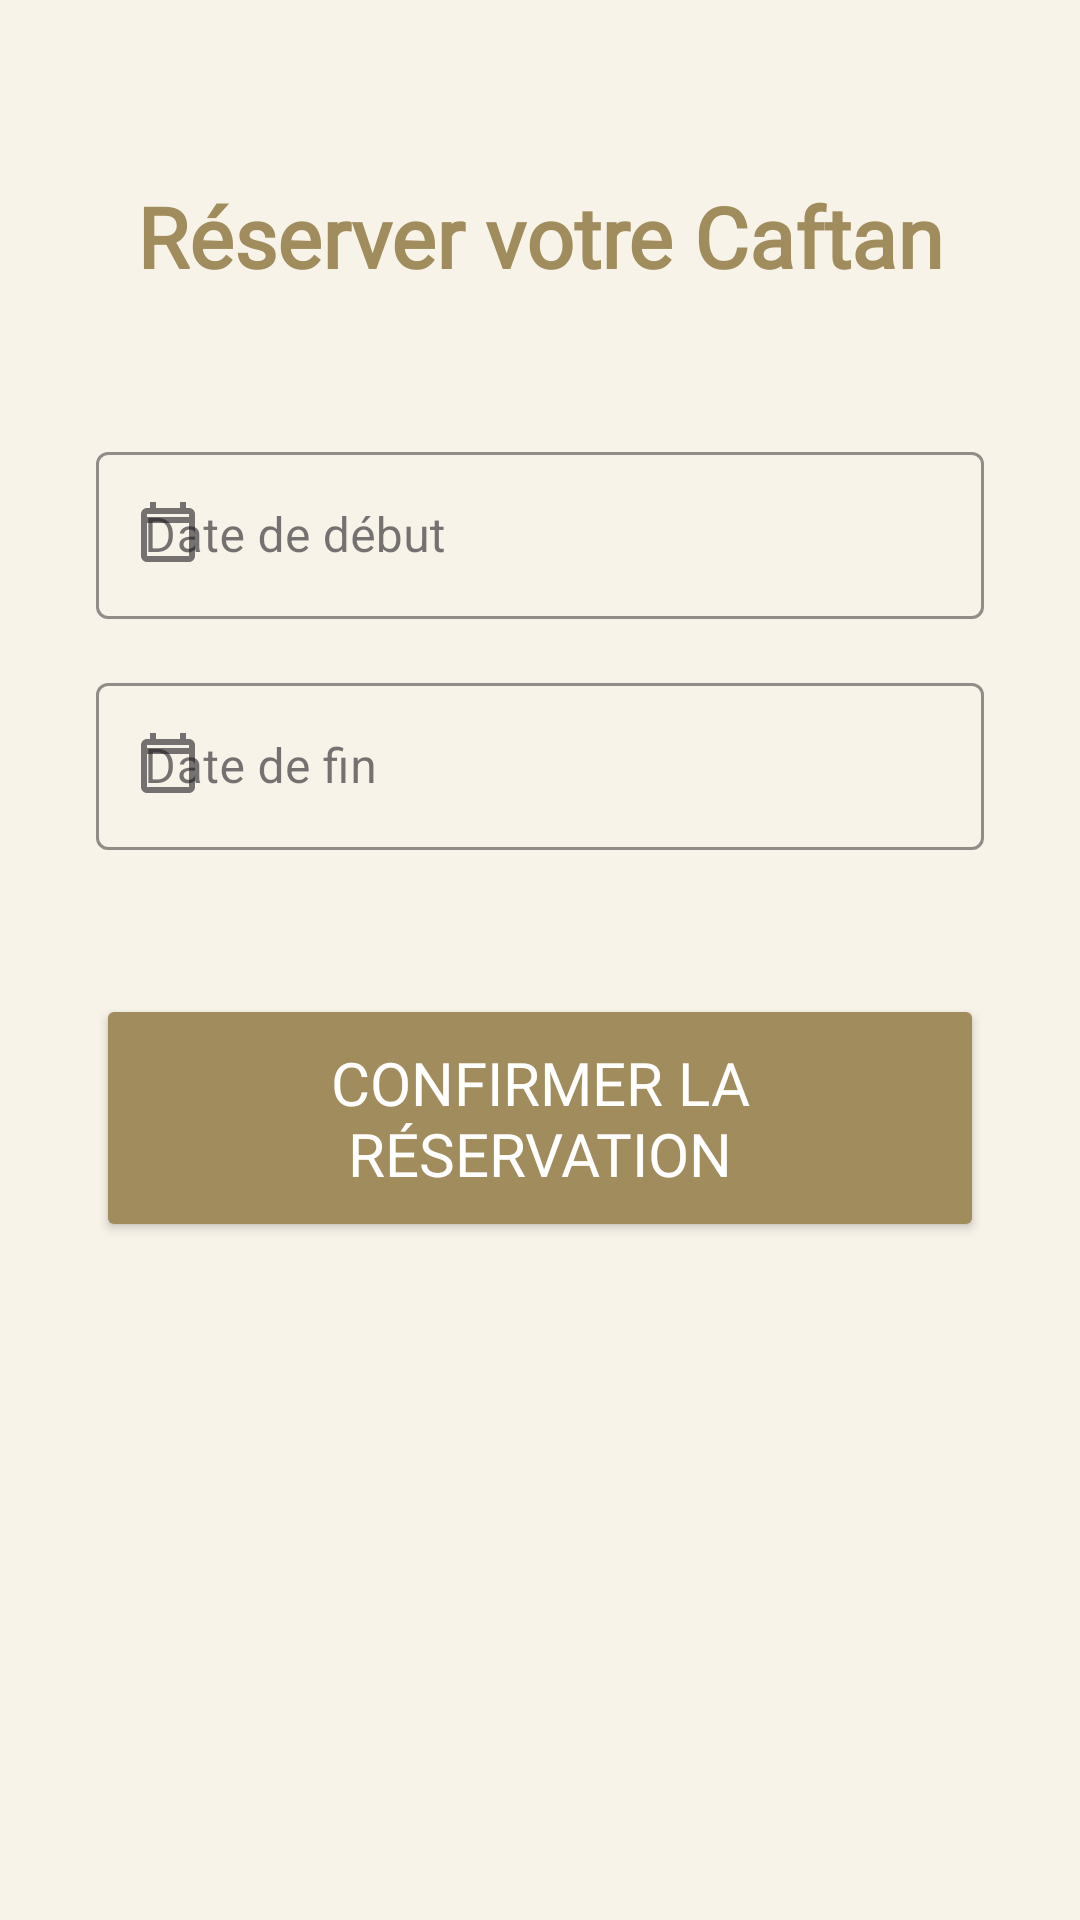

Layout XML and referenced resources for this Android screen:
<!-- AndroidManifest.xml: application theme Theme.MoroccanCaftans -->
<!-- res/layout/activity_reservation_form.xml -->
<?xml version="1.0" encoding="utf-8"?>
<androidx.constraintlayout.widget.ConstraintLayout
    xmlns:android="http://schemas.android.com/apk/res/android"
    xmlns:app="http://schemas.android.com/apk/res-auto"
    xmlns:tools="http://schemas.android.com/tools"
    android:layout_width="match_parent"
    android:layout_height="match_parent"
    android:background="#F8F3E9"
    tools:context=".ReservationFormActivity">

    <TextView
        android:id="@+id/reservation_title"
        android:layout_width="wrap_content"
        android:layout_height="wrap_content"
        android:text="Réserver votre Caftan"
        android:textColor="#A08C5C"
        android:textSize="28sp"
        android:fontFamily="@font/moroccan_font"
        android:textStyle="bold"
        android:layout_marginTop="60dp"
        app:layout_constraintTop_toTopOf="parent"
        app:layout_constraintStart_toStartOf="parent"
        app:layout_constraintEnd_toEndOf="parent" />

    <com.google.android.material.textfield.TextInputLayout
        android:id="@+id/text_input_start_date"
        style="@style/Widget.MaterialComponents.TextInputLayout.OutlinedBox"
        android:layout_width="0dp"
        android:layout_height="wrap_content"
        android:layout_marginStart="32dp"
        android:layout_marginEnd="32dp"
        android:layout_marginTop="48dp"
        app:boxStrokeColor="#A08C5C"
        app:hintTextColor="#A08C5C"
        app:startIconDrawable="@drawable/ic_calendar_gold" app:layout_constraintTop_toBottomOf="@id/reservation_title"
        app:layout_constraintStart_toStartOf="parent"
        app:layout_constraintEnd_toEndOf="parent">

        <com.google.android.material.textfield.TextInputEditText
            android:layout_width="match_parent"
            android:layout_height="wrap_content"
            android:hint="Date de début"
            android:focusable="false"
            android:inputType="none"
            android:textColor="#333333" />
    </com.google.android.material.textfield.TextInputLayout>

    <com.google.android.material.textfield.TextInputLayout
        android:id="@+id/text_input_end_date"
        style="@style/Widget.MaterialComponents.TextInputLayout.OutlinedBox"
        android:layout_width="0dp"
        android:layout_height="wrap_content"
        android:layout_marginStart="32dp"
        android:layout_marginEnd="32dp"
        android:layout_marginTop="16dp"
        app:boxStrokeColor="#A08C5C"
        app:hintTextColor="#A08C5C"
        app:startIconDrawable="@drawable/ic_calendar_gold" app:layout_constraintTop_toBottomOf="@id/text_input_start_date"
        app:layout_constraintStart_toStartOf="parent"
        app:layout_constraintEnd_toEndOf="parent">

        <com.google.android.material.textfield.TextInputEditText
            android:layout_width="match_parent"
            android:layout_height="wrap_content"
            android:hint="Date de fin"
            android:focusable="false"
            android:inputType="none"
            android:textColor="#333333" />
    </com.google.android.material.textfield.TextInputLayout>

    <Button
        android:id="@+id/confirm_reservation_button"
        android:layout_width="0dp"
        android:layout_height="wrap_content"
        android:text="Confirmer la réservation"
        android:textColor="@android:color/white"
        android:backgroundTint="#A08C5C"
        android:padding="16dp"
        android:textSize="20sp"
        android:fontFamily="@font/moroccan_font"
        app:cornerRadius="20dp"
        android:layout_marginStart="32dp"
        android:layout_marginEnd="32dp"
        android:layout_marginTop="48dp"
        app:layout_constraintTop_toBottomOf="@id/text_input_end_date"
        app:layout_constraintStart_toStartOf="parent"
        app:layout_constraintEnd_toEndOf="parent" />

</androidx.constraintlayout.widget.ConstraintLayout>
<!-- resources referenced by this layout -->
<resources>
  <!-- drawable ic_calendar_gold (drawable) -->
  <?xml version="1.0" encoding="utf-8"?>
  <vector xmlns:android="http://schemas.android.com/apk/res/android"
      android:width="24dp"
      android:height="24dp"
      android:viewportWidth="24"
      android:viewportHeight="24">
      <path
          android:fillColor="#A08C5C" android:pathData="M19 3h-1V1h-2v2H8V1H6v2H5c-1.11 0-1.99 0.9-1.99 2L3 19c0 1.1 0.89 2 2 2h14c1.1 0 2-0.9 2-2V5c0-1.1-0.9-2-2-2zm0 16H5V8h14v11zM19 6H5V5h14v1z" />
  </vector>
  <style name="Theme.MoroccanCaftans" parent="Base.Theme.MoroccanCaftans" />
  <style name="Base.Theme.MoroccanCaftans" parent="Theme.Material3.DayNight.NoActionBar">
          
          
      </style>
</resources>
